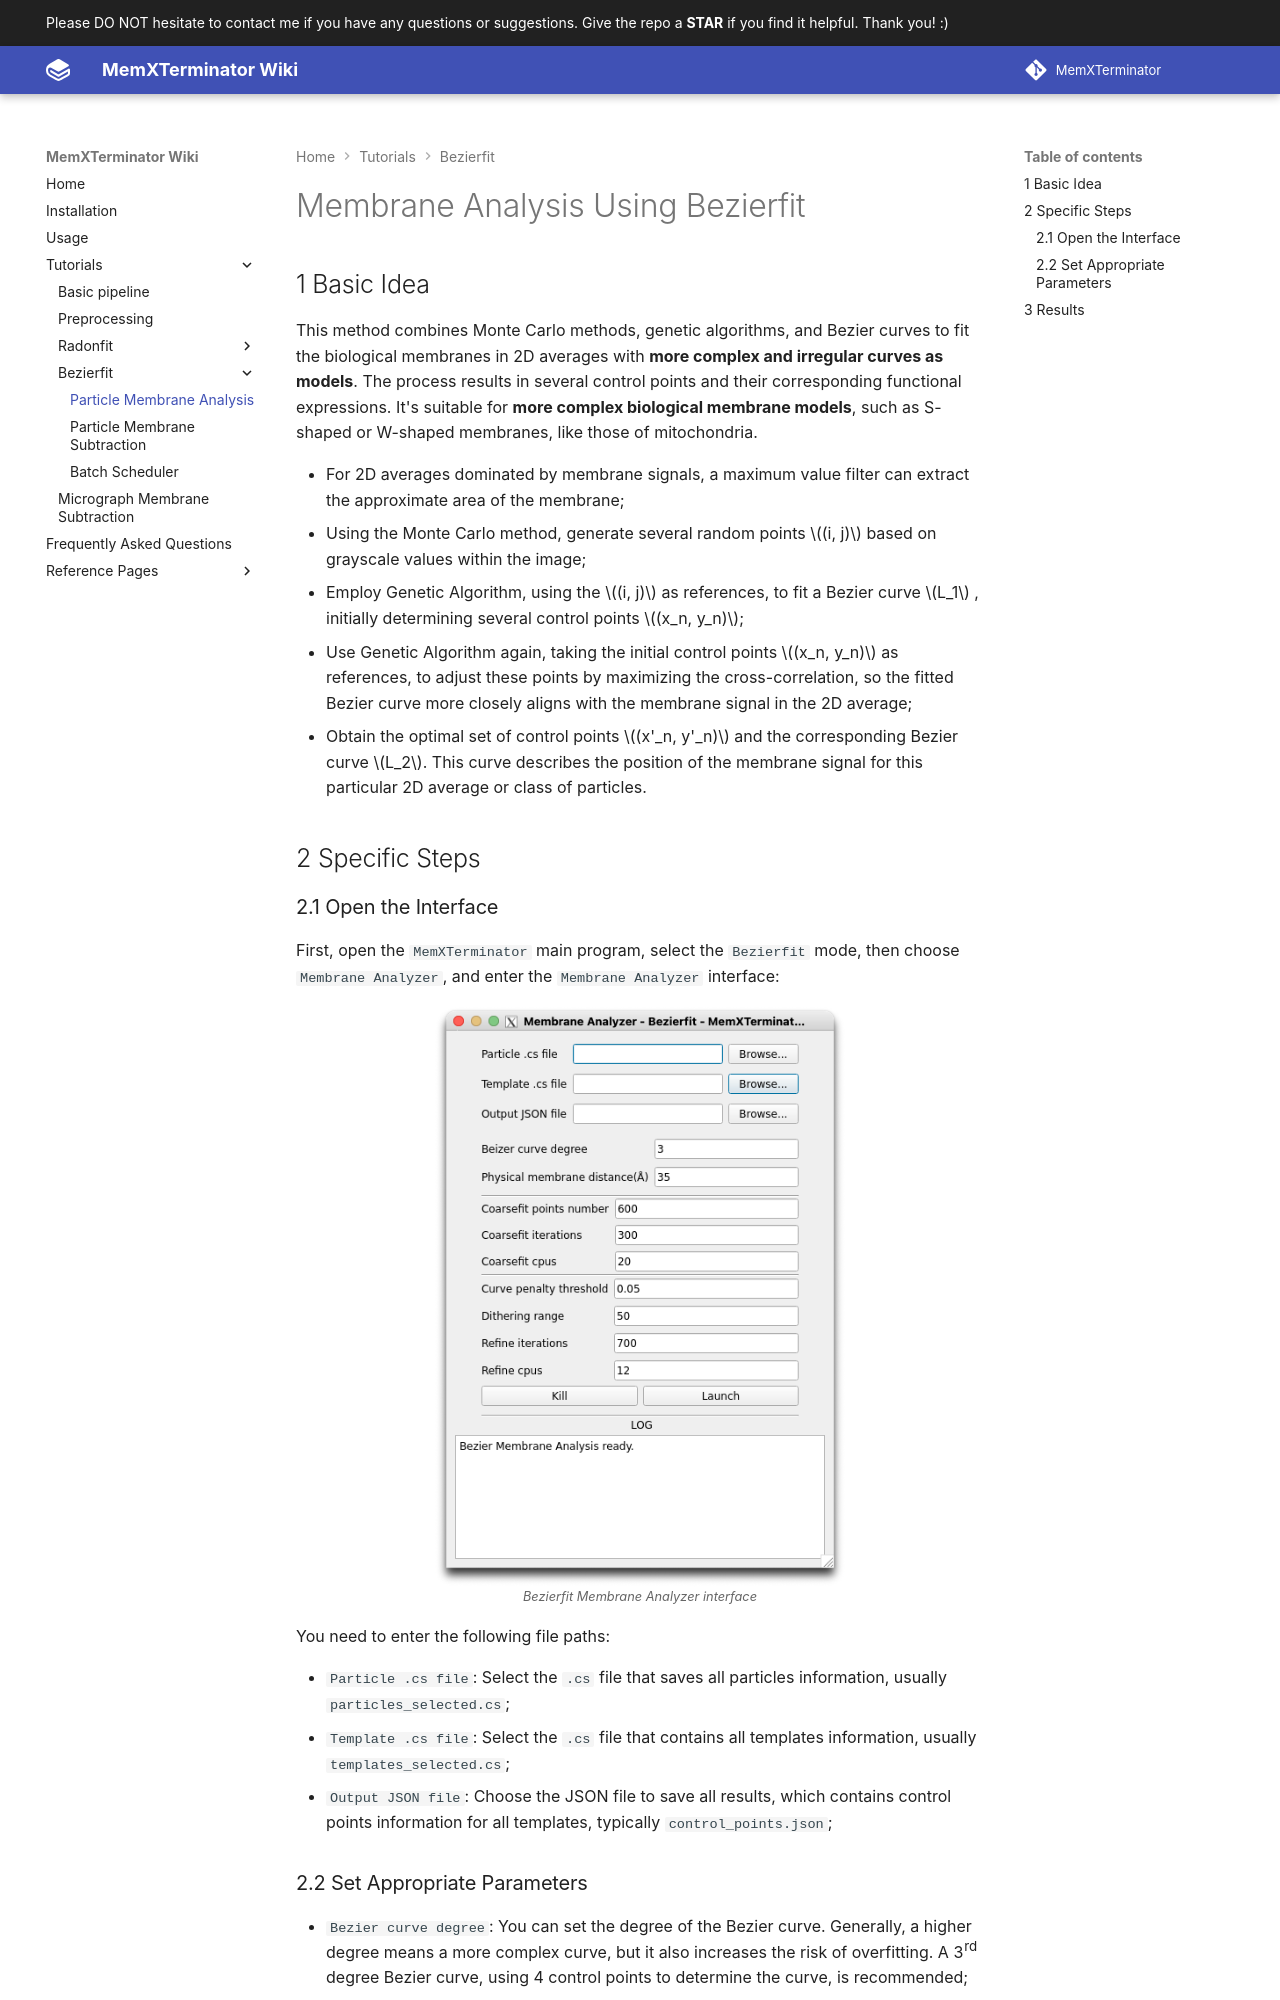

repository: MemXTerminator/wiki · page: tutorials/bezierfit-tutorials/bezierfit-mem-analysis/index.html · generator: mkdocs

---
comments: true
---

# Membrane Analysis Using Bezierfit

## 1 Basic Idea

This method combines Monte Carlo methods, genetic algorithms, and Bezier curves to fit the biological membranes in 2D averages with **more complex and irregular curves as models**. The process results in several control points and their corresponding functional expressions. It's suitable for **more complex biological membrane models**, such as S-shaped or W-shaped membranes, like those of mitochondria.

* For 2D averages dominated by membrane signals, a maximum value filter can extract the approximate area of the membrane;
* Using the Monte Carlo method, generate several random points $(i, j)$ based on grayscale values within the image;
* Employ Genetic Algorithm, using the $(i, j)$ as references, to fit a Bezier curve $L_1$ , initially determining several control points $(x_n, y_n)$;
* Use Genetic Algorithm again, taking the initial control points $(x_n, y_n)$ as references, to adjust these points by maximizing the cross-correlation, so the fitted Bezier curve more closely aligns with the membrane signal in the 2D average;
* Obtain the optimal set of control points $(x'_n, y'_n)$ and the corresponding Bezier curve $L_2$. This curve describes the position of the membrane signal for this particular 2D average or class of particles.

## 2 Specific Steps

### 2.1 Open the Interface

First, open the `MemXTerminator` main program, select the `Bezierfit` mode, then choose `Membrane Analyzer`, and enter the `Membrane Analyzer` interface:

![Bezierfit Membrane Analyzer interface](../../assets/images/2_2-1.png){: .small}
<span class="caption">Bezierfit Membrane Analyzer interface</span>

You need to enter the following file paths:

* `Particle .cs file`: Select the `.cs` file that saves all particles information, usually `particles_selected.cs`;
* `Template .cs file`: Select the `.cs` file that contains all templates information, usually `templates_selected.cs`;
* `Output JSON file`: Choose the JSON file to save all results, which contains control points information for all templates, typically `control_points.json`;
